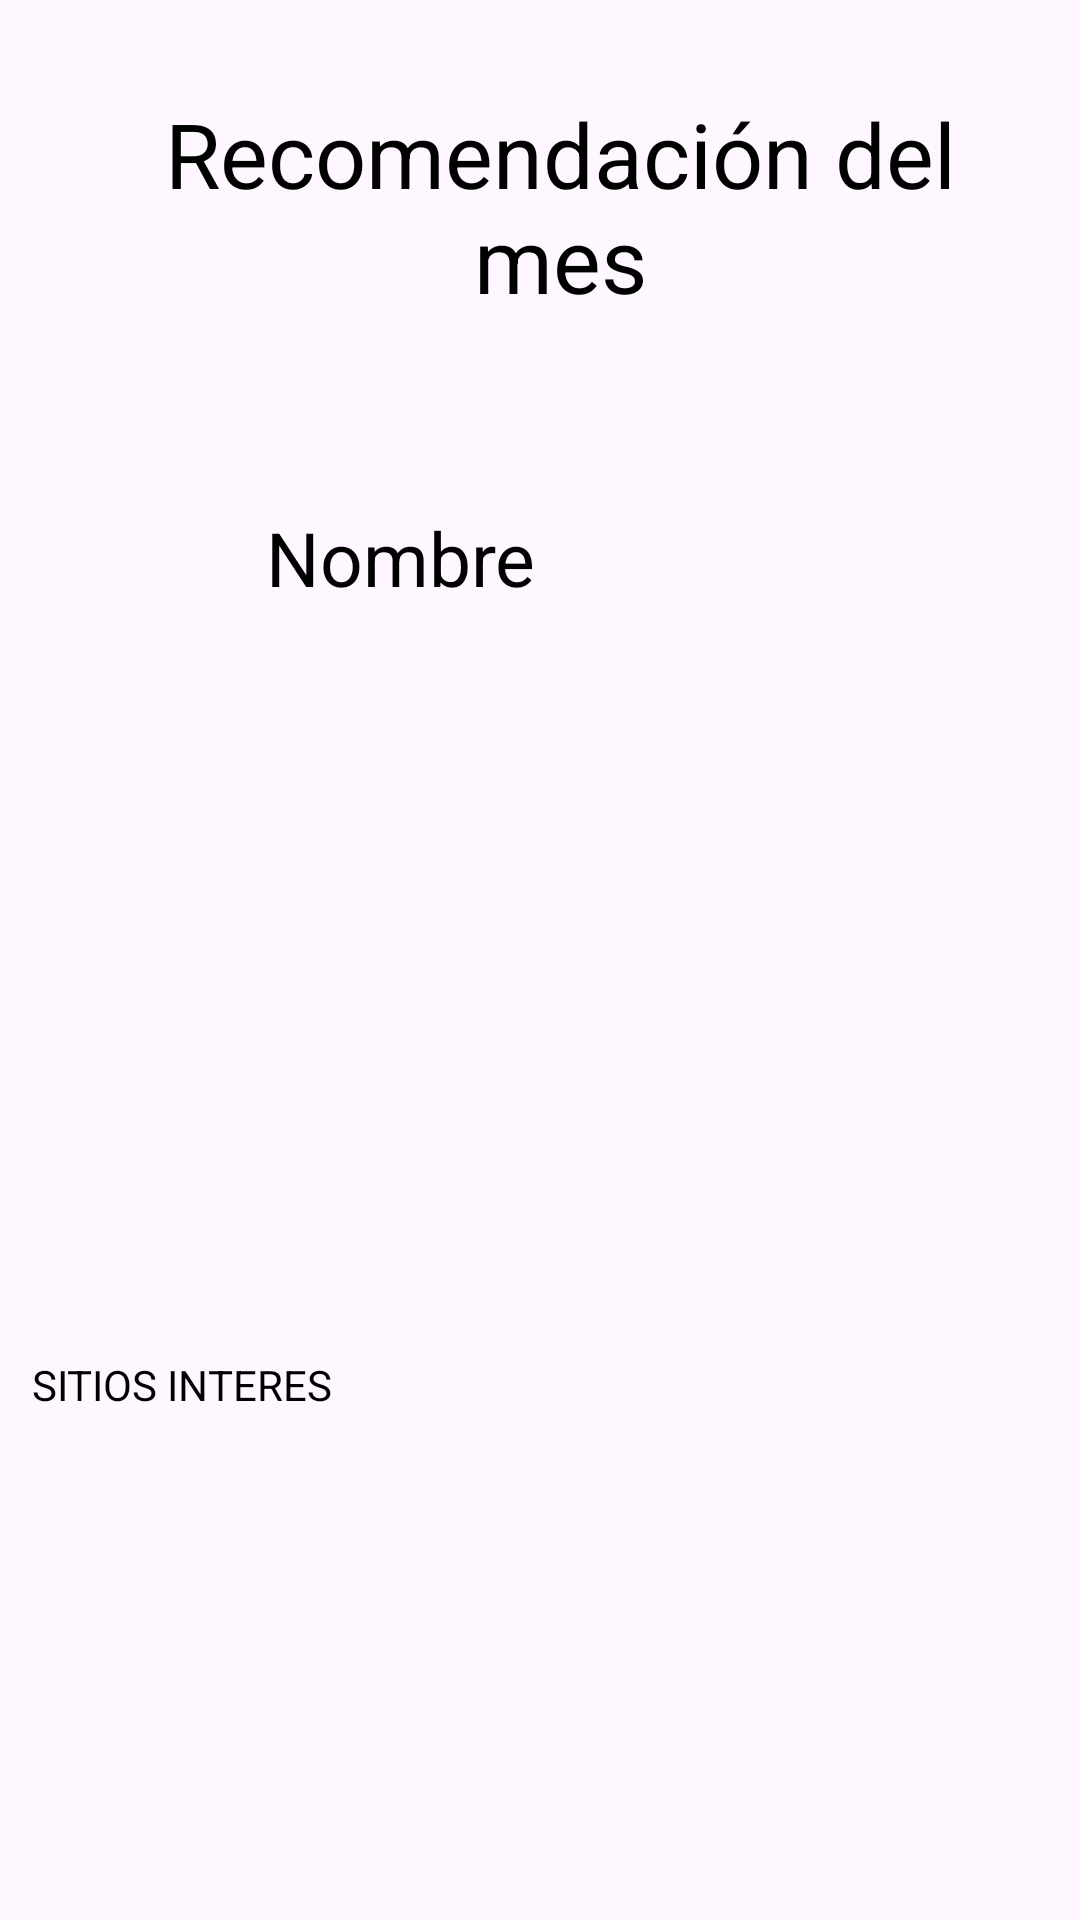

Here is an Android app screen rendered from its layout file. Give the layout XML and the strings, colors and styles it references.
<!-- AndroidManifest.xml: application theme Theme.TravelTracker -->
<!-- res/layout/activity_recomendacion.xml -->
<?xml version="1.0" encoding="utf-8"?>
<androidx.constraintlayout.widget.ConstraintLayout xmlns:android="http://schemas.android.com/apk/res/android"
    xmlns:app="http://schemas.android.com/apk/res-auto"
    xmlns:tools="http://schemas.android.com/tools"
    android:layout_width="match_parent"
    android:layout_height="match_parent"
    tools:context=".recomendacion">

    <TextView
        android:id="@+id/textView3"
        android:layout_width="272dp"
        android:layout_height="126dp"
        android:layout_marginStart="76dp"
        android:layout_marginTop="31dp"
        android:layout_marginEnd="63dp"
        android:text="Recomendación del mes"
        android:textAlignment="center"
        android:textSize="30sp"
        app:layout_constraintEnd_toEndOf="parent"
        app:layout_constraintStart_toStartOf="parent"
        app:layout_constraintTop_toTopOf="parent" />

    <TextView
        android:id="@+id/textView5"
        android:layout_width="183dp"
        android:layout_height="45dp"
        android:layout_marginStart="114dp"
        android:layout_marginTop="12dp"
        android:layout_marginEnd="114dp"
        android:text="Nombre"
        android:textSize="25sp"
        app:layout_constraintEnd_toEndOf="parent"
        app:layout_constraintStart_toStartOf="parent"
        app:layout_constraintTop_toBottomOf="@+id/textView3" />

    <ImageView
        android:id="@+id/imageView3"
        android:layout_width="215dp"
        android:layout_height="173dp"
        android:layout_marginStart="98dp"
        android:layout_marginTop="17dp"
        android:layout_marginEnd="98dp"
        app:layout_constraintEnd_toEndOf="parent"
        app:layout_constraintStart_toStartOf="parent"
        app:layout_constraintTop_toBottomOf="@+id/textView5"
        tools:srcCompat="@tools:sample/avatars" />

    <TextView
        android:id="@+id/textView11"
        android:layout_width="339dp"
        android:layout_height="131dp"
        android:layout_marginStart="36dp"
        android:layout_marginTop="48dp"
        android:layout_marginEnd="36dp"
        android:text="SITIOS INTERES"
        app:layout_constraintEnd_toEndOf="parent"
        app:layout_constraintStart_toStartOf="parent"
        app:layout_constraintTop_toBottomOf="@+id/imageView3" />

</androidx.constraintlayout.widget.ConstraintLayout>
<!-- resources referenced by this layout -->
<resources>
  <style name="Theme.TravelTracker" parent="Base.Theme.TravelTracker">
          <item name="android:textColor">@color/black</item>
      </style>
  <style name="Base.Theme.TravelTracker" parent="Theme.Material3.DayNight.NoActionBar">
          
          
      </style>
  <color name="black">#FF000000</color>
</resources>
